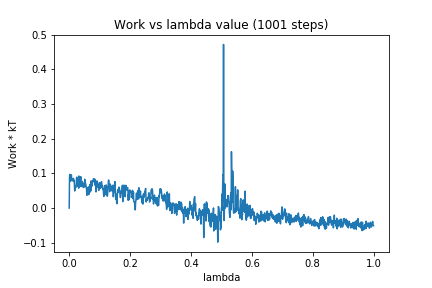

The file beside this chart, header and first rows:
0, 0.0
1, 0.08816
2, 0.09726
3, 0.07723
4, 0.0862
5, 0.08753
6, 0.08485
7, 0.09582
8, 0.08211
9, 0.07878
10, 0.08251
11, 0.07915
12, 0.08402
13, 0.08515
14, 0.08578
15, 0.077
16, 0.08034
17, 0.07005
18, 0.04927
19, 0.05947
20, 0.06277
21, 0.05826
22, 0.06123
23, 0.06482
24, 0.08623
25, 0.08935
26, 0.0783
27, 0.07799
28, 0.0745
29, 0.06262
30, 0.07757
31, 0.05748
32, 0.09253
33, 0.07505
34, 0.08418
35, 0.06148
36, 0.07919
37, 0.08187
38, 0.09043
39, 0.06369
40, 0.07582
41, 0.06232
42, 0.07731
43, 0.06823
44, 0.07303
45, 0.06989
46, 0.05983
47, 0.05918
48, 0.07067
49, 0.07148
50, 0.06168
51, 0.08328
52, 0.06182
53, 0.07268
54, 0.06926
55, 0.06599
56, 0.06063
57, 0.05364
58, 0.0368
59, 0.04147
60, 0.05918
... 940 more rows
